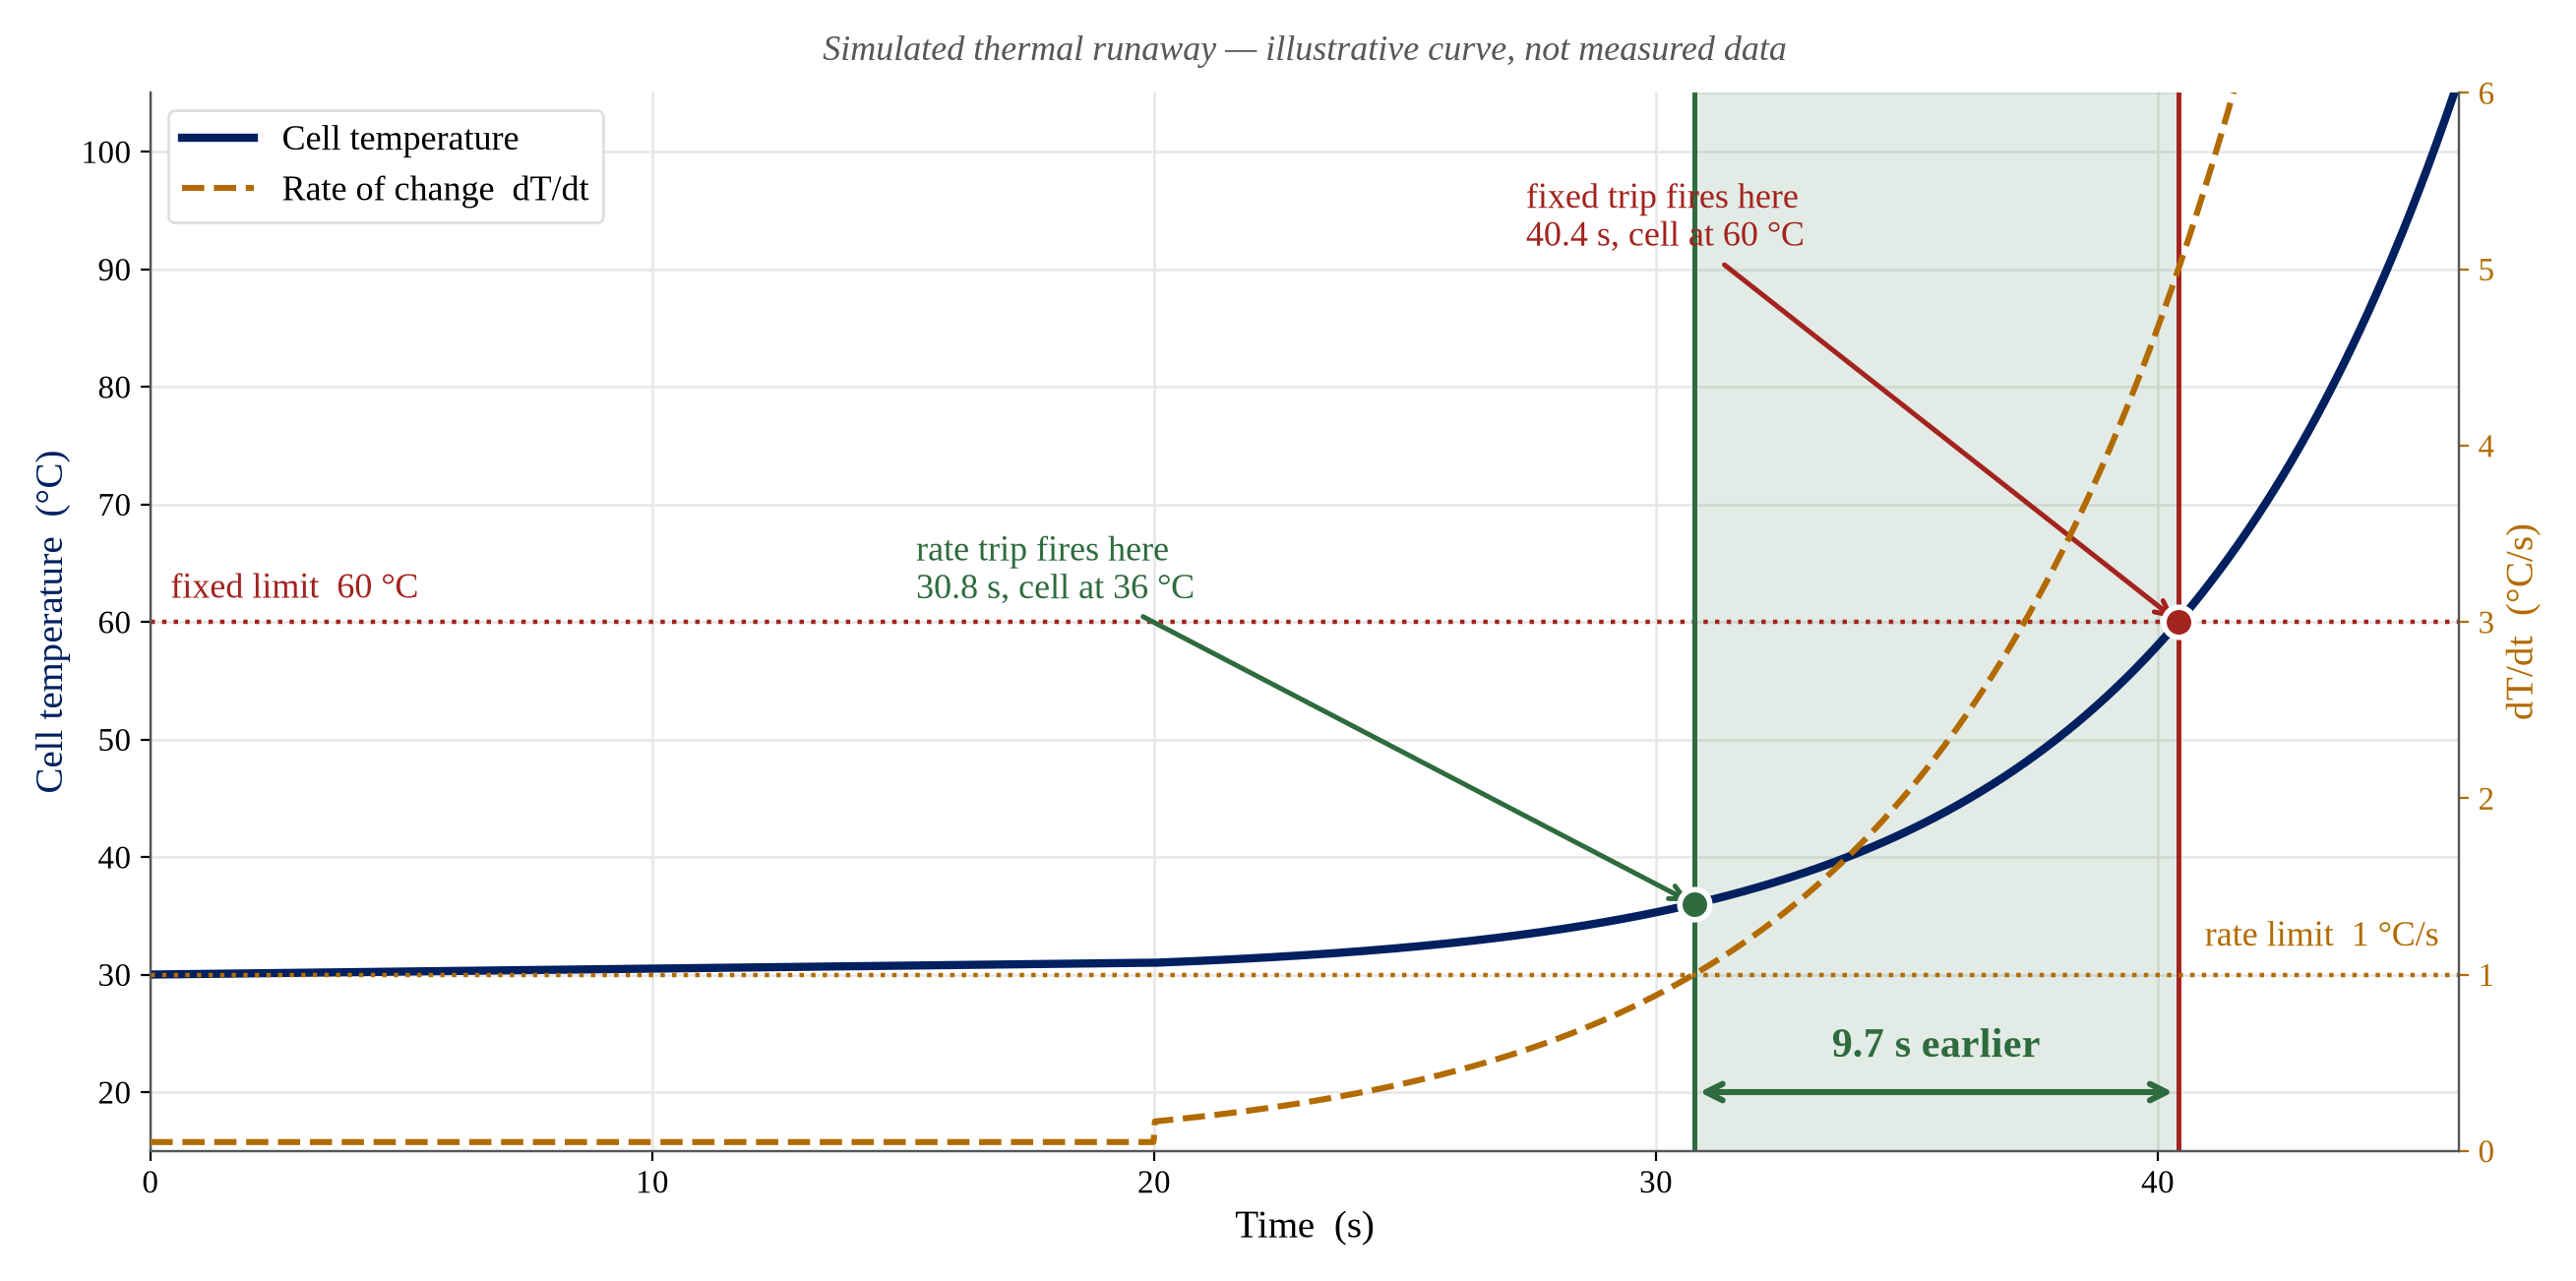

Here is the Python script that generated this plot:
"""08 - Why a rate trip fires earlier than a fixed temperature trip.

Simulated curve for illustration. The cell warms slowly, then self-heating
takes over and the temperature climbs exponentially. A fixed 60 °C trip waits
for the absolute value; the rate trip fires as soon as the climb starts.
"""
import numpy as np
from _style import (plt, save, NAVY, RED, GREEN, AMBER, GREY, BLACK)

T_AMB, DRIFT, T_KNEE, TAU = 30.0, 0.05, 20.0, 6.0
RATE_TRIP, ABS_TRIP = 1.0, 60.0

t = np.linspace(0, 46, 4600)
T = np.where(t < T_KNEE,
             T_AMB + DRIFT * t,
             T_AMB + DRIFT * T_KNEE + (np.exp((t - T_KNEE) / TAU) - 1.0))
dT = np.gradient(T, t)

t_rate = t[np.argmax(dT >= RATE_TRIP)]
t_abs = t[np.argmax(T >= ABS_TRIP)]
T_rate = T[np.argmax(dT >= RATE_TRIP)]
gained = t_abs - t_rate

fig, ax = plt.subplots(figsize=(13.2, 6.6))
ax2 = ax.twinx()

ax.plot(t, T, color=NAVY, lw=3.0, label="Cell temperature", zorder=5)
ax2.plot(t, dT, color=AMBER, lw=2.2, ls="--", label="Rate of change  dT/dt", zorder=4)

ax.axhline(ABS_TRIP, color=RED, lw=1.6, ls=":", zorder=2)
ax.text(0.4, ABS_TRIP + 1.4, "fixed limit  60 °C", color=RED, fontsize=13, va="bottom")
ax2.axhline(RATE_TRIP, color=AMBER, lw=1.6, ls=":", zorder=2)
ax2.text(45.6, RATE_TRIP + 0.12, "rate limit  1 °C/s", color=AMBER, fontsize=13,
         va="bottom", ha="right")

ax.axvspan(t_rate, t_abs, color=GREEN, alpha=0.13, zorder=1)
for xt, col in ((t_rate, GREEN), (t_abs, RED)):
    ax.axvline(xt, color=col, lw=1.8, zorder=3)

ax.plot([t_rate], [T_rate], "o", ms=11, mfc=GREEN, mec="white", mew=2, zorder=7)
ax.plot([t_abs], [ABS_TRIP], "o", ms=11, mfc=RED, mec="white", mew=2, zorder=7)

ax.annotate("rate trip fires here\n%.1f s, cell at %.0f °C" % (t_rate, T_rate),
            xy=(t_rate, T_rate), xytext=(t_rate - 15.5, 62),
            fontsize=13, color=GREEN, ha="left",
            arrowprops=dict(arrowstyle="->", color=GREEN, lw=1.8))
ax.annotate("fixed trip fires here\n%.1f s, cell at 60 °C" % t_abs,
            xy=(t_abs, ABS_TRIP), xytext=(t_abs - 13.0, 92),
            fontsize=13, color=RED, ha="left",
            arrowprops=dict(arrowstyle="->", color=RED, lw=1.8))
ax.annotate("", xy=(t_rate, 20), xytext=(t_abs, 20),
            arrowprops=dict(arrowstyle="<->", color=GREEN, lw=2.2))
ax.text((t_rate + t_abs) / 2, 23.0, "%.1f s earlier" % gained, color=GREEN,
        fontsize=15, fontweight="bold", ha="center")

ax.set_xlabel("Time  (s)", fontsize=14)
ax.set_ylabel("Cell temperature  (°C)", fontsize=14, color=NAVY)
ax2.set_ylabel("dT/dt  (°C/s)", fontsize=14, color=AMBER)
ax.set_xlim(0, 46); ax.set_ylim(15, 105); ax2.set_ylim(0, 6.0)
ax.tick_params(labelsize=12); ax2.tick_params(labelsize=12, colors=AMBER)
ax.spines["top"].set_visible(False); ax2.spines["top"].set_visible(False)
ax.grid(True, color="#E6E6E6", lw=0.9, zorder=0)
ax.set_axisbelow(True)

h1, l1 = ax.get_legend_handles_labels()
h2, l2 = ax2.get_legend_handles_labels()
ax.legend(h1 + h2, l1 + l2, loc="upper left", fontsize=13, frameon=True,
          framealpha=0.95, edgecolor="#DDDDDD")
ax.set_title("Simulated thermal runaway — illustrative curve, not measured data",
             fontsize=13, color=GREY, style="italic", pad=12)
fig.tight_layout()
save(fig, "08_predictive_vs_reactive")
print("   rate trip %.2f s (%.1f °C) · fixed trip %.2f s · gained %.2f s"
      % (t_rate, T_rate, t_abs, gained))
